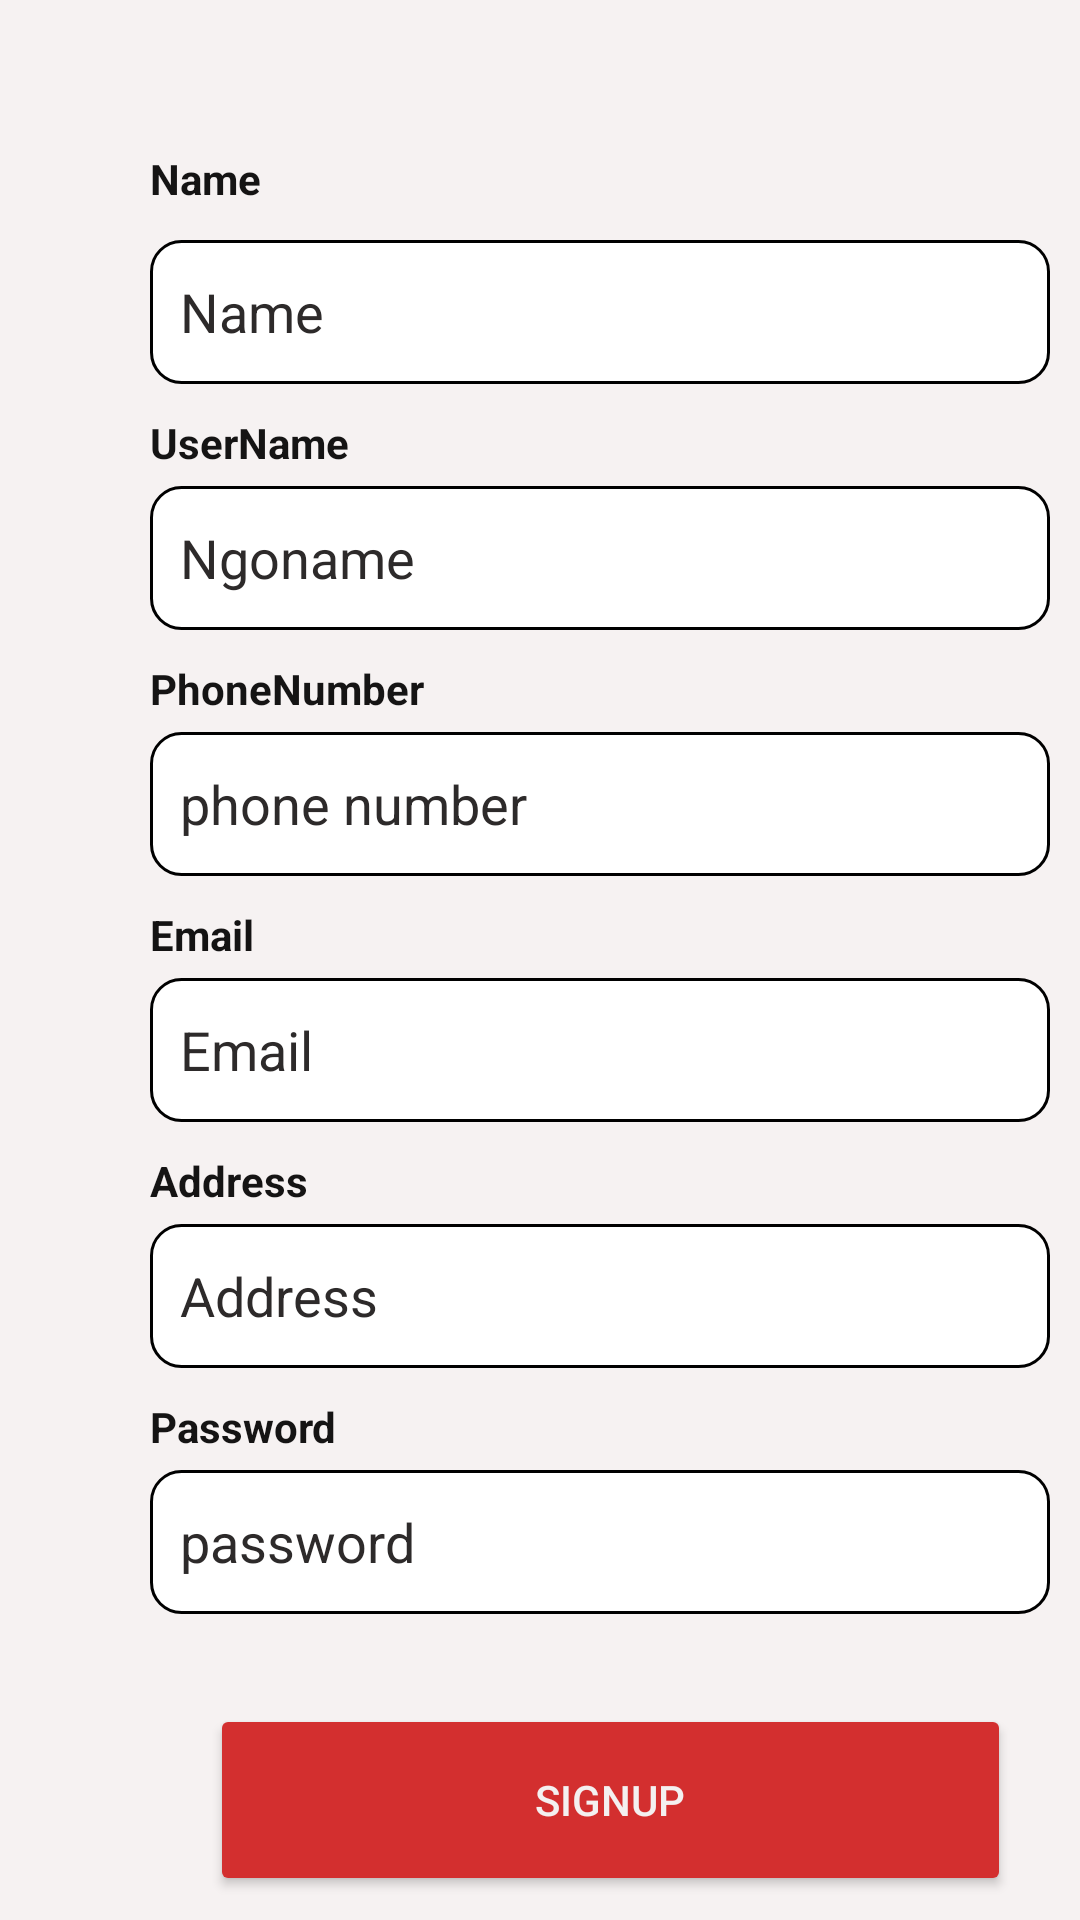

Android layout source for this screen:
<!-- AndroidManifest.xml: application theme Theme.Volunteers -->
<!-- res/layout/activity_ngosignup.xml -->
<?xml version="1.0" encoding="utf-8"?>
<RelativeLayout xmlns:android="http://schemas.android.com/apk/res/android"
    xmlns:app="http://schemas.android.com/apk/res-auto"
    xmlns:tools="http://schemas.android.com/tools"
    android:layout_width="match_parent"
    android:layout_height="match_parent"
    android:background="#F6F2F2"
    tools:context=".ngosignup">

    <TextView
    android:id="@+id/namelabel"
    android:layout_width="wrap_content"
    android:layout_height="wrap_content"
    android:layout_marginLeft="50dp"
    android:layout_marginTop="50dp"
    android:text="Name"
    android:textColor="#151414"
    android:textStyle="bold" />
    <EditText
        android:id="@+id/NSName"
        android:layout_width="wrap_content"
        android:layout_height="wrap_content"
        android:layout_marginLeft="50dp"
        android:layout_marginTop="80dp"
        android:width="300dp"
        android:background="@drawable/edittext_border"
        android:ems="10"
        android:hint="Name"
        android:inputType="textPersonName"
        android:minHeight="48dp"
        android:padding="10dp"
        android:textColor="#2D2A2A"
        android:textColorHint="#2D2A2A" />
    <TextView
        android:id="@+id/unamelabel"
        android:layout_width="wrap_content"
        android:layout_height="wrap_content"
        android:layout_below="@+id/NSName"
        android:layout_marginLeft="50dp"
        android:layout_marginTop="10dp"
        android:text="UserName"
        android:textColor="#151414"
        android:textStyle="bold" />

    <EditText
        android:id="@+id/NgoName"
        android:layout_width="wrap_content"
        android:layout_height="wrap_content"
        android:layout_below="@+id/unamelabel"
        android:layout_marginLeft="50dp"
        android:layout_marginTop="5dp"
        android:width="300dp"

        android:background="@drawable/edittext_border"
        android:ems="10"
        android:hint="Ngoname"
        android:inputType="textPersonName"
        android:minHeight="48dp"
        android:padding="10dp"
        android:textColor="#2D2A2A"
        android:textColorHint="#2D2A2A" />
    <TextView
        android:id="@+id/phonelabel"
        android:layout_width="wrap_content"
        android:layout_height="wrap_content"
        android:layout_below="@+id/NgoName"
        android:layout_marginLeft="50dp"
        android:layout_marginTop="10dp"
        android:text="PhoneNumber"
        android:textColor="#151414"
        android:textStyle="bold" />

    <EditText
        android:id="@+id/nPhone"
        android:layout_width="wrap_content"
        android:layout_height="wrap_content"
        android:layout_below="@id/phonelabel"
        android:layout_marginLeft="50dp"
        android:layout_marginTop="5dp"
        android:width="300dp"
        android:background="@drawable/edittext_border"
        android:digits="0123456789"
        android:ems="10"
        android:hint="phone number"
        android:inputType="phone"
        android:maxLength="10"
        android:minHeight="48dp"
        android:padding="10dp"
        android:textColor="#2D2A2A"
        android:textColorHint="#2D2A2A" />
    <TextView
        android:id="@+id/Emaillabel"
        android:layout_width="wrap_content"
        android:layout_height="wrap_content"
        android:layout_below="@+id/nPhone"
        android:layout_marginLeft="50dp"
        android:layout_marginTop="10dp"
        android:text="Email"
        android:textColor="#141313"
        android:textStyle="bold" />

    <EditText
        android:id="@+id/nEmailAddress"
        android:layout_width="wrap_content"
        android:layout_height="wrap_content"
        android:layout_below="@+id/Emaillabel"
        android:layout_marginLeft="50dp"
        android:layout_marginTop="5dp"
        android:width="300dp"
        android:background="@drawable/edittext_border"
        android:ems="10"
        android:hint="Email"
        android:inputType="textEmailAddress"
        android:minHeight="48dp"
        android:padding="10dp"
        android:textColor="#2D2A2A"
        android:textColorHint="#2D2A2A" />

















    <TextView
        android:id="@+id/addresslabel"
        android:layout_width="wrap_content"
        android:layout_height="wrap_content"
        android:layout_below="@+id/nEmailAddress"
        android:layout_marginLeft="50dp"
        android:layout_marginTop="10dp"
        android:text="Address"
        android:textColor="#151414"
        android:textStyle="bold" />
    <EditText
        android:id="@+id/nAddress"
        android:layout_width="wrap_content"
        android:layout_height="wrap_content"
        android:layout_below="@id/addresslabel"
        android:layout_marginLeft="50dp"
        android:layout_marginTop="5dp"
        android:width="300dp"
        android:background="@drawable/edittext_border"
        android:ems="10"
        android:hint="Address"
        android:inputType="textPostalAddress"
        android:minHeight="48dp"
        android:padding="10dp"
        android:textColor="#2D2A2A"
        android:textColorHint="#2D2A2A" />
    <TextView
        android:id="@+id/password"
        android:layout_width="wrap_content"
        android:layout_height="wrap_content"
        android:layout_below="@+id/nAddress"
        android:layout_marginLeft="50dp"
        android:layout_marginTop="10dp"
        android:text="Password"
        android:textColor="#151414"
        android:textStyle="bold" />

    <EditText
        android:id="@+id/nPassword"
        android:layout_width="wrap_content"
        android:layout_height="wrap_content"
        android:layout_below="@id/password"
        android:layout_marginLeft="50dp"
        android:layout_marginTop="5dp"
        android:width="300dp"

        android:background="@drawable/edittext_border"
        android:ems="10"
        android:hint="password"
        android:inputType="textPassword"
        android:minHeight="48dp"
        android:padding="10dp"
        android:textColor="#2D2A2A"
        android:textColorHint="#2D2A2A" />

    <Button
        android:id="@+id/nregister"
        android:layout_width="267dp"
        android:layout_height="64dp"
        android:layout_below="@id/nPassword"
        android:layout_marginLeft="70dp"
        android:layout_marginTop="30dp"
        android:text="Signup"
        android:textColor="#F4F0F0"
        app:backgroundTint="#D32F2F"
        app:cornerRadius="30dp"/>

    <LinearLayout
        android:layout_width="wrap_content"
        android:layout_height="wrap_content"
        android:layout_below="@+id/nregister"
        android:layout_marginLeft="80dp"
        android:layout_marginTop="44dp">

        <LinearLayout
            android:layout_width="wrap_content"
            android:layout_height="wrap_content">

            <TextView
                android:id="@+id/textView"
                android:layout_width="wrap_content"
                android:layout_height="wrap_content"

                android:text="already have a account?"
                android:textColor="#2D2A2A"
                android:textSize="18sp"
                android:textStyle="bold|italic" />
        </LinearLayout>

        <LinearLayout
            android:layout_width="wrap_content"
            android:layout_height="wrap_content">

            <TextView
                android:id="@+id/nsignupregister"
                android:layout_width="wrap_content"

                android:layout_height="wrap_content"
                android:text="signin"
                android:textColor="#C62828"
                android:textSize="17sp"
                android:textStyle="bold|italic" />
        </LinearLayout>
    </LinearLayout>

</RelativeLayout>
<!-- resources referenced by this layout -->
<resources>
  <!-- drawable edittext_border (drawable) -->
  <?xml version="1.0" encoding="utf-8"?>
  <shape xmlns:android="http://schemas.android.com/apk/res/android">
      <solid android:color="#ffffff" />
      <stroke
          android:width="1dp"
          android:color="#000000" />
      <corners android:radius="10dp" />
  </shape>
  <style name="Theme.Volunteers" parent="Theme.MaterialComponents.DayNight.DarkActionBar">
          
          <item name="colorPrimary">#05897D</item>
          <item name="colorPrimaryVariant">@color/purple_700</item>
          <item name="colorOnPrimary">@color/black</item>
          
          <item name="colorSecondary">@color/teal_200</item>
          <item name="colorSecondaryVariant">@color/teal_700</item>
          <item name="colorOnSecondary">@color/black</item>
          
         <item name="android:statusBarColor" tools:targetApi="21">?attr/colorPrimary</item>
  
  
  
  
      </style>
  <!-- not gathered from this repository: default colours our renderer supplied (Android Studio template values) -->
  <color name="purple_700">#FF3700B3</color>
  <color name="teal_200">#FF03DAC5</color>
  <color name="teal_700">#FF018786</color>
  <color name="black">#FF000000</color>
</resources>
